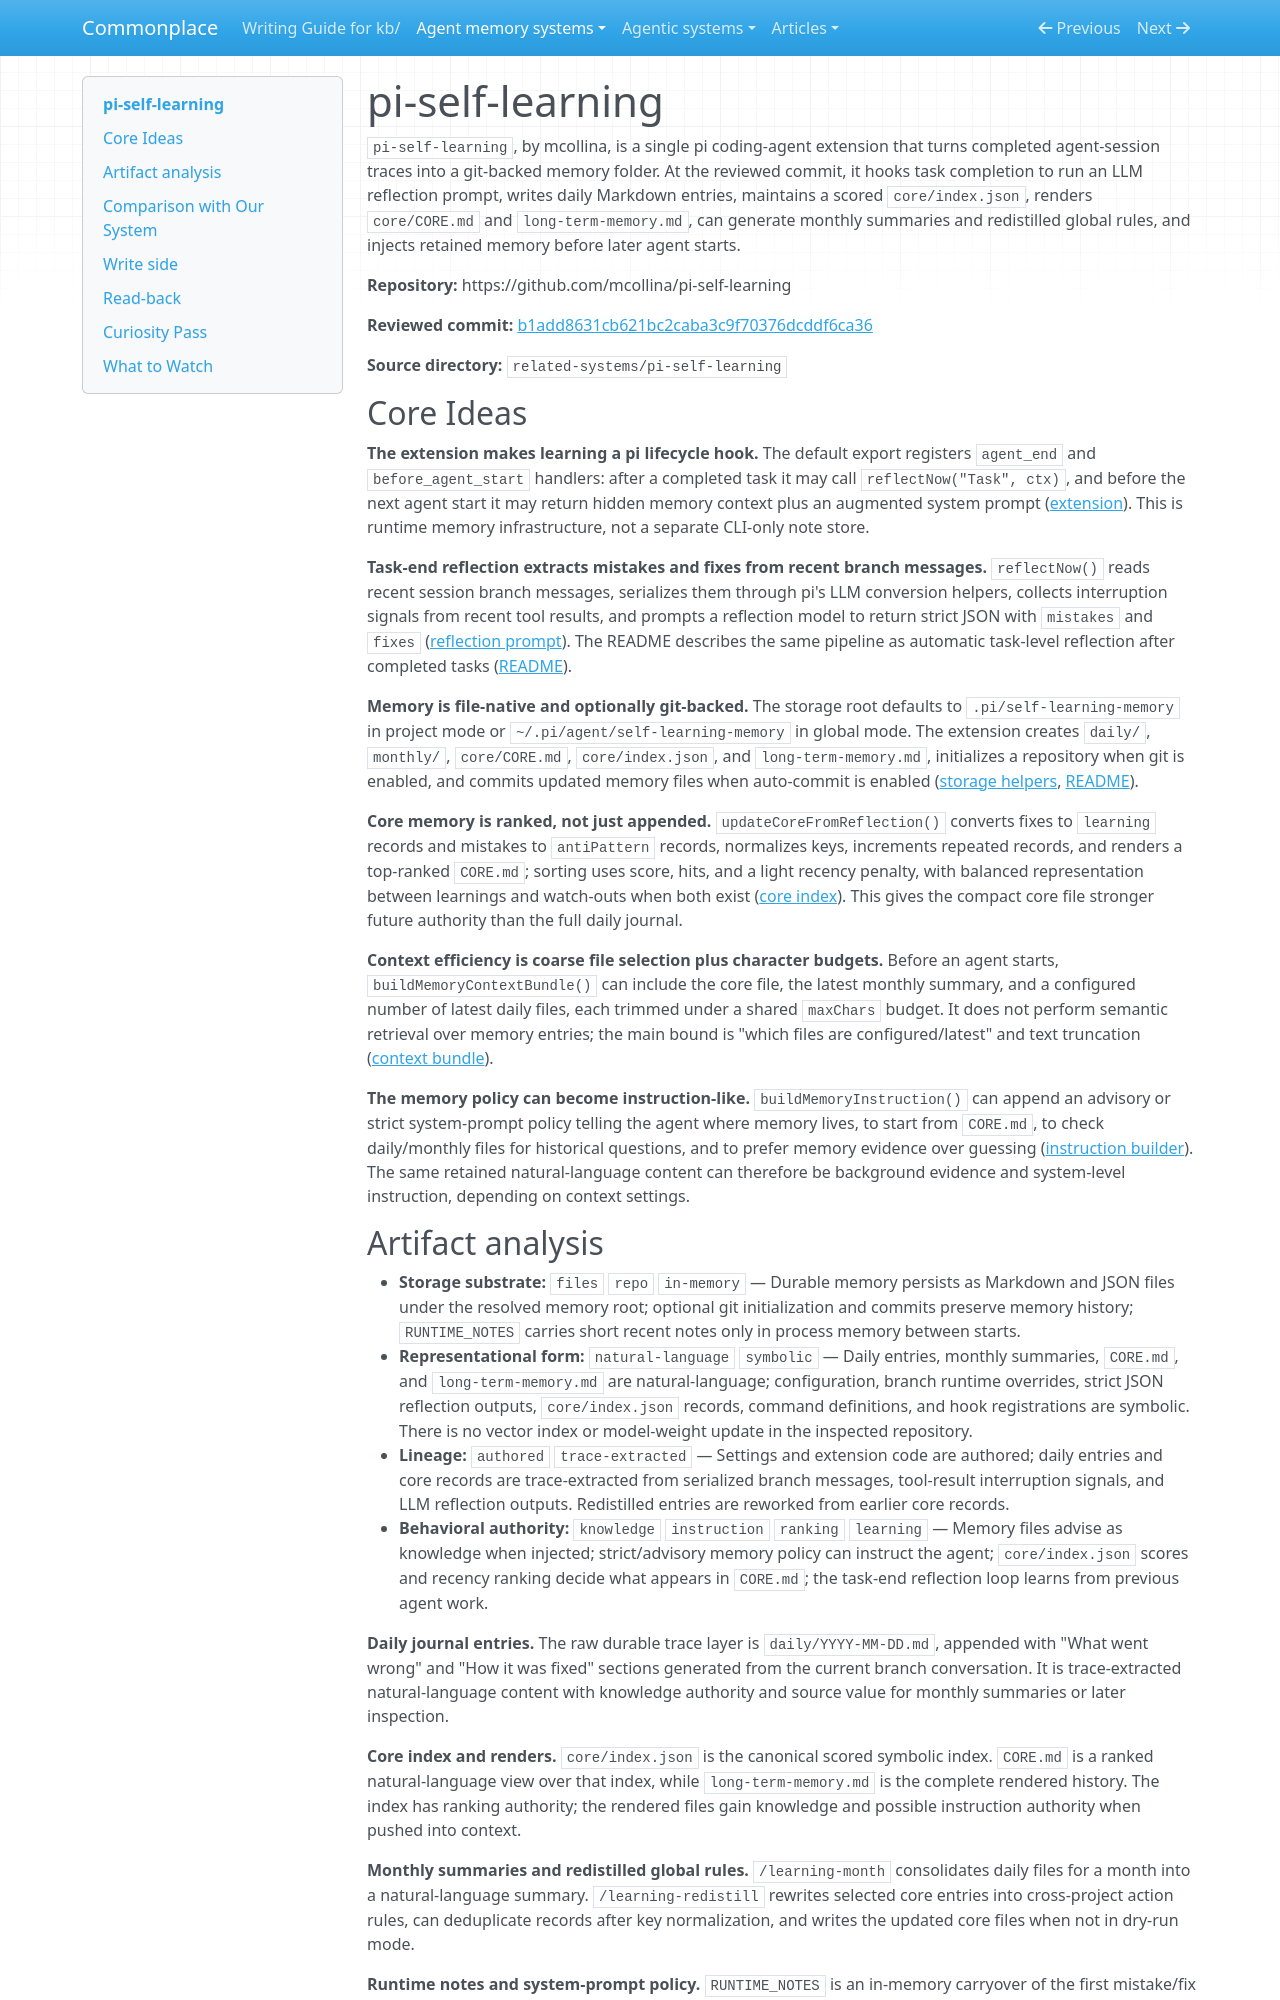

repository: zby/commonplace · page: agent-memory-systems/reviews/pi-self-learning/index.html · generator: mkdocs

---
description: "pi-self-learning review: pi extension that reflects completed agent sessions into git-backed daily, core, and long-term memory files"
type: agent-memory-systems/types/agent-memory-system-review.md
source-tier: code-grounded
tags: [trace-learning]
last-checked: "2026-06-04"
---

# pi-self-learning

`pi-self-learning`, by mcollina, is a single pi coding-agent extension that turns completed agent-session traces into a git-backed memory folder. At the reviewed commit, it hooks task completion to run an LLM reflection prompt, writes daily Markdown entries, maintains a scored `core/index.json`, renders `core/CORE.md` and `long-term-memory.md`, can generate monthly summaries and redistilled global rules, and injects retained memory before later agent starts.

**Repository:** https://github.com/mcollina/pi-self-learning

**Reviewed commit:** [b1add8631cb621bc2caba3c9f70376dcddf6ca36](https://github.com/mcollina/pi-self-learning/commit/b1add8631cb621bc2caba3c9f70376dcddf6ca36)

**Source directory:** `related-systems/pi-self-learning`

## Core Ideas

**The extension makes learning a pi lifecycle hook.** The default export registers `agent_end` and `before_agent_start` handlers: after a completed task it may call `reflectNow("Task", ctx)`, and before the next agent start it may return hidden memory context plus an augmented system prompt ([extension](https://github.com/mcollina/pi-self-learning/blob/b1add8631cb621bc2caba3c9f70376dcddf6ca36/extensions/self-learning.ts)). This is runtime memory infrastructure, not a separate CLI-only note store.

**Task-end reflection extracts mistakes and fixes from recent branch messages.** `reflectNow()` reads recent session branch messages, serializes them through pi's LLM conversion helpers, collects interruption signals from recent tool results, and prompts a reflection model to return strict JSON with `mistakes` and `fixes` ([reflection prompt](https://github.com/mcollina/pi-self-learning/blob/b1add8631cb621bc2caba3c9f70376dcddf6ca36/extensions/self-learning.ts)). The README describes the same pipeline as automatic task-level reflection after completed tasks ([README](https://github.com/mcollina/pi-self-learning/blob/b1add8631cb621bc2caba3c9f70376dcddf6ca36/README.md)).

**Memory is file-native and optionally git-backed.** The storage root defaults to `.pi/self-learning-memory` in project mode or `~/.pi/agent/self-learning-memory` in global mode. The extension creates `daily/`, `monthly/`, `core/CORE.md`, `core/index.json`, and `long-term-memory.md`, initializes a repository when git is enabled, and commits updated memory files when auto-commit is enabled ([storage helpers](https://github.com/mcollina/pi-self-learning/blob/b1add8631cb621bc2caba3c9f70376dcddf6ca36/extensions/self-learning.ts), [README](https://github.com/mcollina/pi-self-learning/blob/b1add8631cb621bc2caba3c9f70376dcddf6ca36/README.md)).

**Core memory is ranked, not just appended.** `updateCoreFromReflection()` converts fixes to `learning` records and mistakes to `antiPattern` records, normalizes keys, increments repeated records, and renders a top-ranked `CORE.md`; sorting uses score, hits, and a light recency penalty, with balanced representation between learnings and watch-outs when both exist ([core index](https://github.com/mcollina/pi-self-learning/blob/b1add8631cb621bc2caba3c9f70376dcddf6ca36/extensions/self-learning.ts)). This gives the compact core file stronger future authority than the full daily journal.

**Context efficiency is coarse file selection plus character budgets.** Before an agent starts, `buildMemoryContextBundle()` can include the core file, the latest monthly summary, and a configured number of latest daily files, each trimmed under a shared `maxChars` budget. It does not perform semantic retrieval over memory entries; the main bound is "which files are configured/latest" and text truncation ([context bundle](https://github.com/mcollina/pi-self-learning/blob/b1add8631cb621bc2caba3c9f70376dcddf6ca36/extensions/self-learning.ts)).

**The memory policy can become instruction-like.** `buildMemoryInstruction()` can append an advisory or strict system-prompt policy telling the agent where memory lives, to start from `CORE.md`, to check daily/monthly files for historical questions, and to prefer memory evidence over guessing ([instruction builder](https://github.com/mcollina/pi-self-learning/blob/b1add8631cb621bc2caba3c9f70376dcddf6ca36/extensions/self-learning.ts)). The same retained natural-language content can therefore be background evidence and system-level instruction, depending on context settings.
